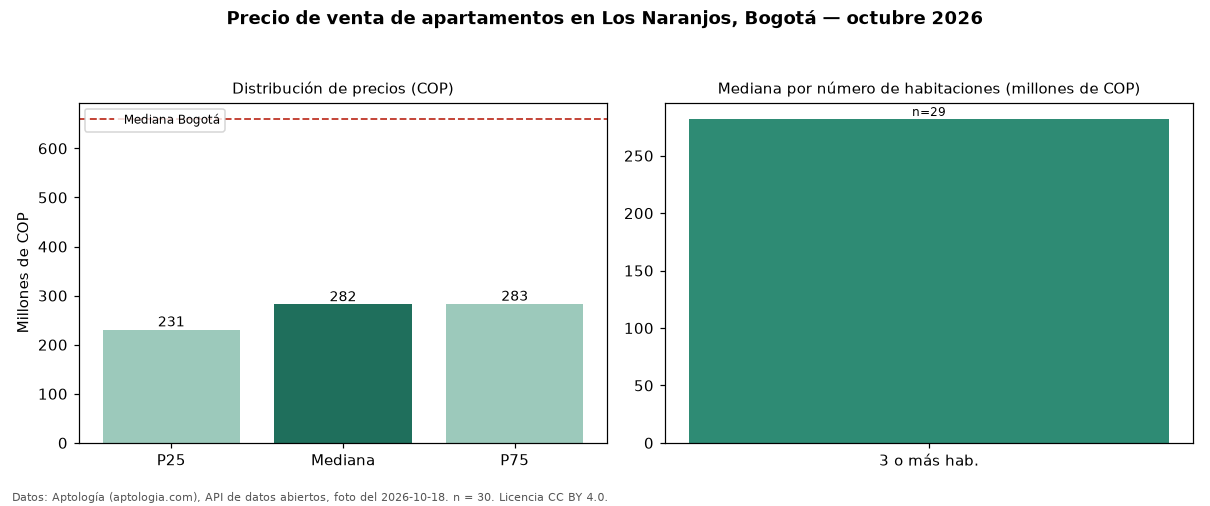

The file beside this chart, header and first rows:
seccion, metrica, valor_cop, n
precio, p25, 230718750, 30
precio, mediana, 282000000, 30
precio, p75, 283000000, 30
precio, minimo, 212000000, 30
precio, maximo, 2400000000, 30
parqueadero, avisos_con_parqueadero, 7, 30
habitaciones, 3+, 282000000, 29
ciudad, mediana_ciudad, 660000000, 
fuente, fecha_foto, 2026-10-18, 
fuente, atribucion, https://www.aptologia.com/venta/bogota/l…, 
